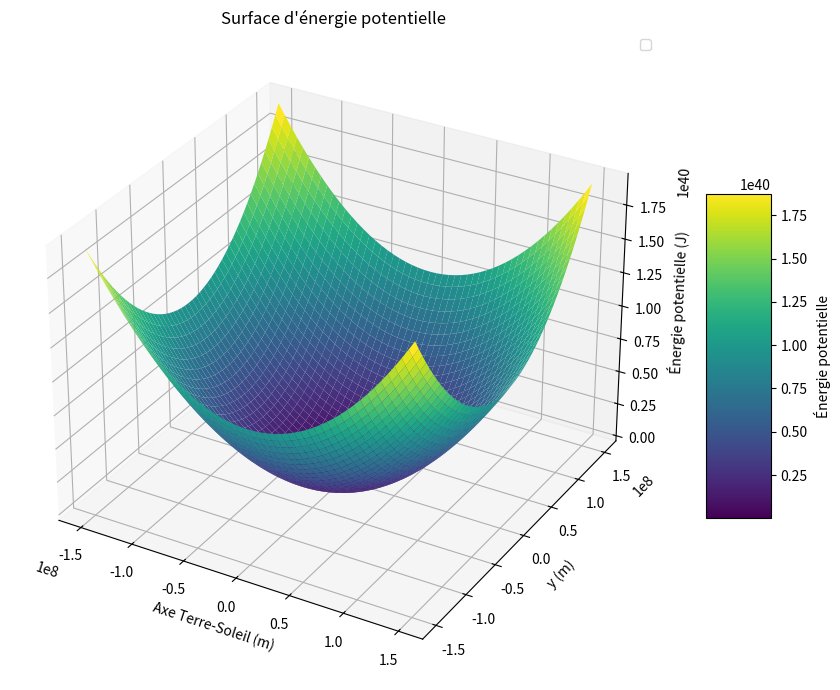

Python code for this plot:
import matplotlib.pyplot as plt
import numpy as np
from mpl_toolkits.mplot3d import Axes3D

# Constantes
G = 6.67e-11
Ms = 1.989e30  # Masse du Soleil (kg)
Mt = 5.972e24  # Masse de la Terre (kg)
Mjwst = 6500  # Masse du télescope JWST (kg)
r = 1.5e6  # Distance Terre-JWST (m)
R = 1.5e8  # Distance Terre-Soleil (m)

# Grille de calcul
x = np.linspace(-R, R, 500)
y = np.linspace(-R, R, 500)
X, Y = np.meshgrid(x, y)

# Énergie potentielle
K1 = G * Mt * Mjwst
K2 = G * Ms * Mjwst
K3 = 1 / 2 * Mjwst * G * Ms
"""EP = (
    K1 / np.sqrt((r + X) ** 2 + Y**2)
    + K2 / np.sqrt((R + r + X) ** 2 + Y**2)
    + K3 / (R**3) * ((R + r + X) ** 2 - Y**2)
)"""
EP = ( K1 * np.sqrt((X + R)**2 + Y ** 2) + K2 * np.sqrt(X ** 2 + Y ** 2) + K3 * (X ** 2 + Y ** 2))


# Tracé 3D
fig = plt.figure(figsize=(10, 7))
ax = fig.add_subplot(111, projection="3d")

surf = ax.plot_surface(X, Y, EP, cmap="viridis", edgecolor="none")

# Calcul de la position approximative du point L2
# ax.scatter(0, 0, np.max(EP), color='red', label='Point de Lagrange')

# Étiquettes
ax.set_title("Surface d'énergie potentielle")
ax.set_xlabel("Axe Terre-Soleil (m)")
ax.set_ylabel("y (m)")
ax.set_zlabel("Énergie potentielle (J)")

fig.colorbar(surf, shrink=0.5, aspect=5, label="Énergie potentielle")

plt.legend()
plt.tight_layout()

plt.show()
